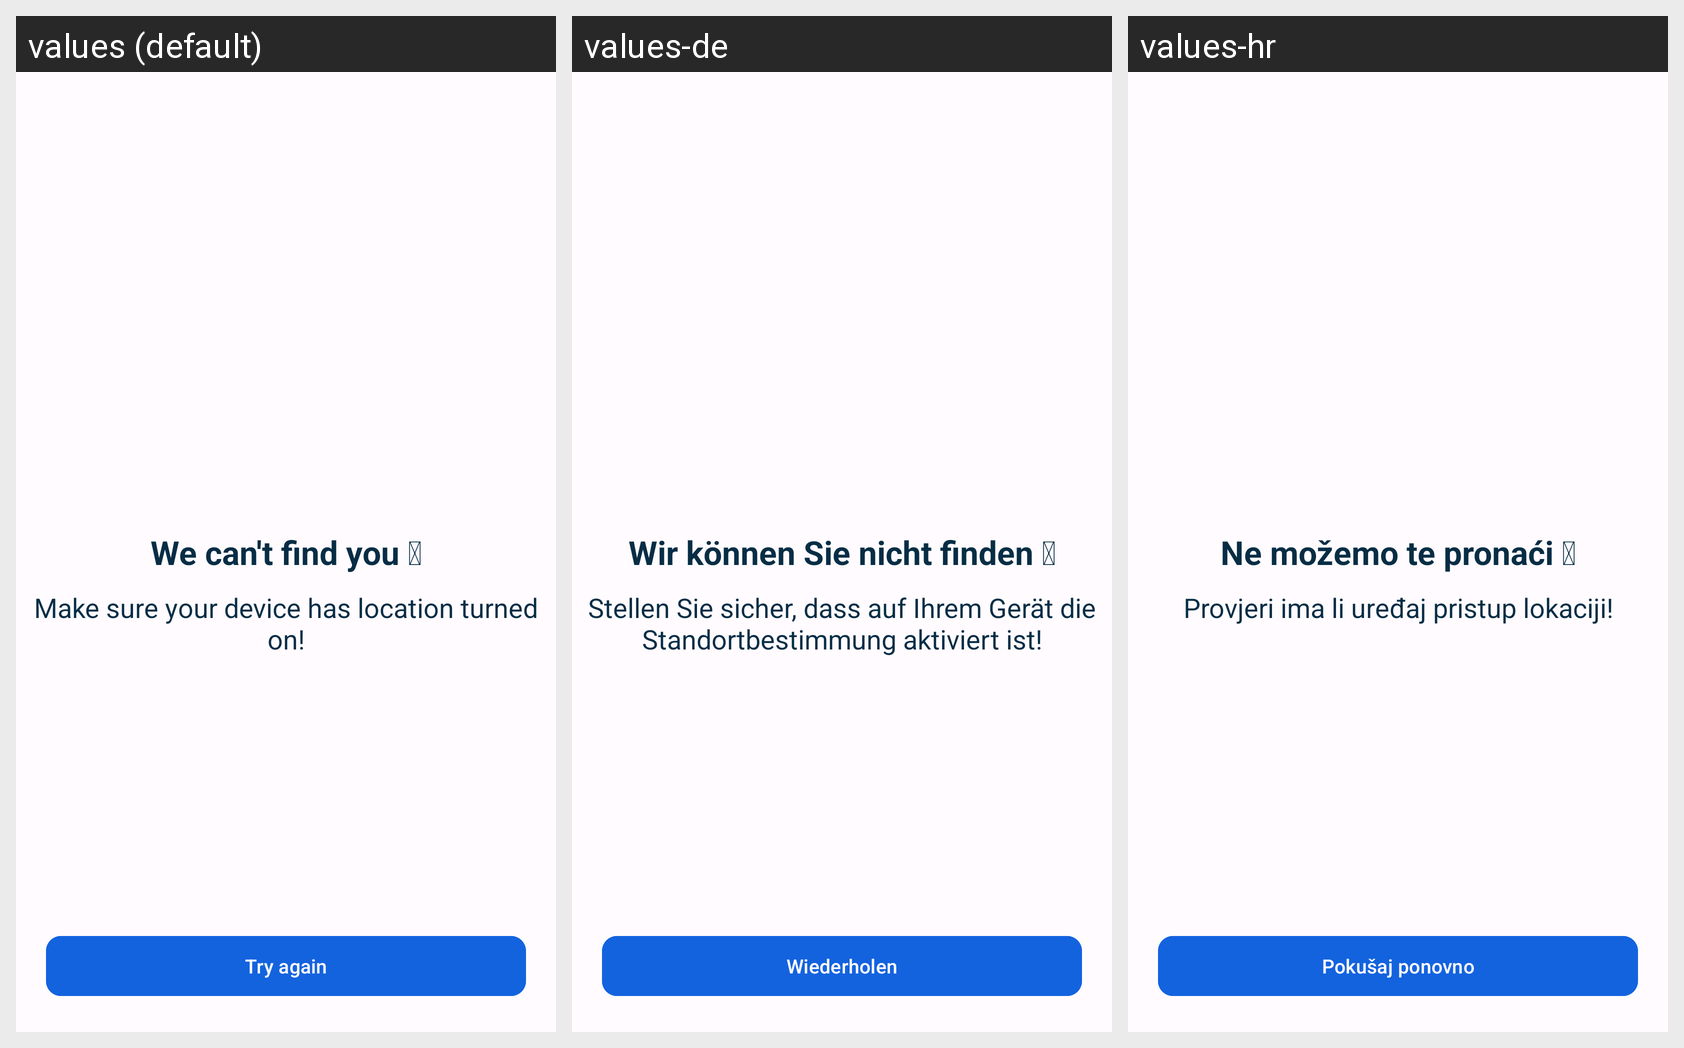

Here is an Android app screen in its default locale and in the app's own translations. Write out the translated-string differences for the strings that appear on this screen.
Android screen res/layout/fragment_no_location.xml rendered under 3 locales, left to right: values (default), values-de, values-hr. Device: Nexus 5 (rendered at 1080×1920; each locale shown at half size, 540×960, under a caption strip naming it); theme Theme.WeatherApp.
Strings drawn on this screen, with the default value and each locale's value (text and hints the layout hard-codes, and strings that could not be matched under every locale, appear in the picture but are not listed):

check_location_permission
  values: Make sure your device has location turned on!
  values-de: Stellen Sie sicher, dass auf Ihrem Gerät die Standortbestimmung aktiviert ist!
  values-hr: Provjeri ima li uređaj pristup lokaciji!

try_again
  values: Try again
  values-de: Wiederholen
  values-hr: Pokušaj ponovno
